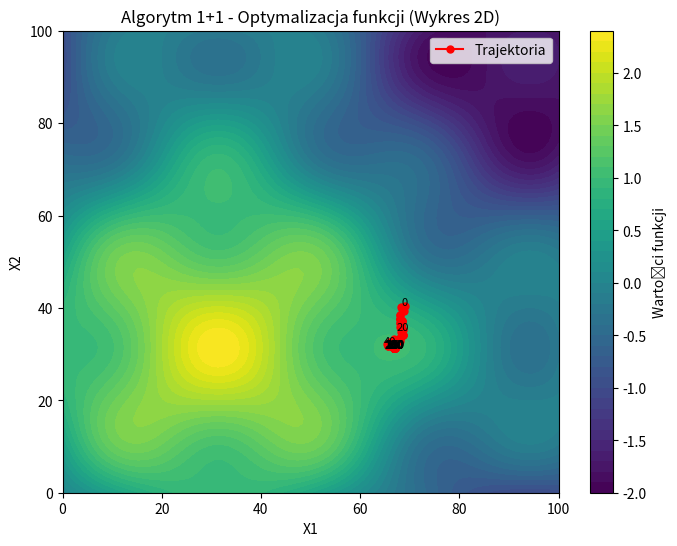
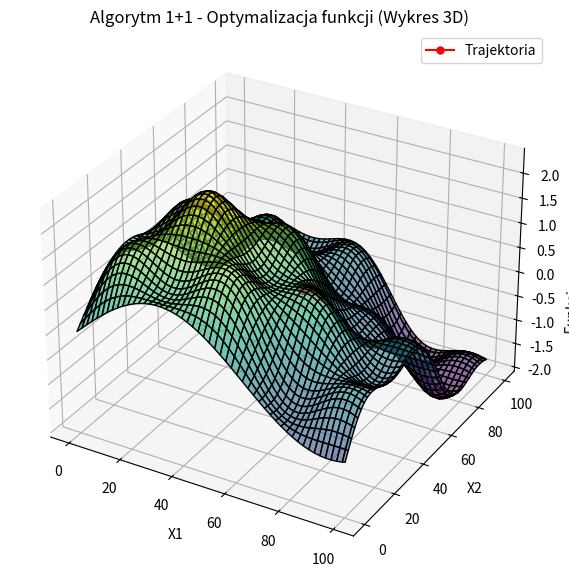

The matplotlib source for these figures, in order:
import numpy as np
import matplotlib.pyplot as plt
from mpl_toolkits.mplot3d import Axes3D


# Funkcja przystosowania
def funkcja_przystosowania(x1, x2):
    return np.sin(x1 * 0.05) + np.sin(x2 * 0.05) + 0.4 * np.sin(x1 * 0.15) * np.sin(x2 * 0.15)


# Inicjalizacja rozwiązania: Losowa pozycja
def inicjalizuj_rozwiazanie(xmin, xmax):
    return np.random.uniform(xmin, xmax, 2)  # Losowe początkowe rozwiązanie


# Algorytm 1+1
def algorytm_1_plus_1(iteracje_liczba, xmin, xmax):
    # Inicjalizacja
    X = inicjalizuj_rozwiazanie(xmin, xmax)  # Początkowe rozwiązanie
    y = funkcja_przystosowania(X[0], X[1])  # Wartość funkcji przystosowania dla początkowego rozwiązania

    # Historia rozwiązania do wykresu
    X_history = [np.copy(X)]

    for iteracja in range(iteracje_liczba):
        # Tworzenie perturbacji
        perturbacja = np.random.uniform(-1, 1, 2)  # Losowa zmiana
        X_new = X + perturbacja  # Nowe rozwiązanie

        # Ograniczenie w obrębie dopuszczalnego zakresu
        X_new = np.clip(X_new, xmin, xmax)

        # Ocena nowego rozwiązania
        y_new = funkcja_przystosowania(X_new[0], X_new[1])

        # Jeśli nowe rozwiązanie jest lepsze, przyjmujemy je
        if y_new > y:
            X = X_new
            y = y_new

        # Zapisanie rozwiązania do historii
        X_history.append(np.copy(X))

    return X_history


def rysuj_wykres_konturowy_2d(X_history, xmin, xmax):
    # Tworzenie siatki punktów
    x1 = np.linspace(xmin, xmax, 100)
    x2 = np.linspace(xmin, xmax, 100)
    X1, X2 = np.meshgrid(x1, x2)

    # Obliczanie wartości funkcji przystosowania dla siatki
    Z = funkcja_przystosowania(X1, X2)

    # Tworzenie wykresu 2D
    fig, ax = plt.subplots(figsize=(8, 6))

    # Rysowanie konturów funkcji
    contour = ax.contourf(X1, X2, Z, 50, cmap='viridis')
    fig.colorbar(contour, ax=ax, label='Wartości funkcji')

    # Rysowanie trajektorii punktów optymalizacyjnych
    X_history = np.array(X_history)
    ax.plot(X_history[:, 0], X_history[:, 1], color='r', marker='o', markersize=5, label="Trajektoria")

    # Dodanie etykiet do punktów na trajektorii (co 10. punkt)
    for i in range(0, len(X_history), 20):
        y_val = funkcja_przystosowania(X_history[i, 0], X_history[i, 1])
        ax.text(X_history[i, 0], X_history[i, 1], f'{i}', color='black', fontsize=8, ha='center')

    # Etykiety osi i tytuł
    ax.set_xlabel('X1')
    ax.set_ylabel('X2')
    ax.set_title("Algorytm 1+1 - Optymalizacja funkcji (Wykres 2D)")

    # Wyświetlenie legendy
    ax.legend()
    plt.show()


# Wykres 3D
def rysuj_wykres_3d(X_history, xmin, xmax):
    # Tworzenie siatki punktów
    x1 = np.linspace(xmin, xmax, 100)
    x2 = np.linspace(xmin, xmax, 100)
    X1, X2 = np.meshgrid(x1, x2)

    # Obliczanie wartości funkcji przystosowania dla siatki
    Z = funkcja_przystosowania(X1, X2)

    # Tworzenie wykresu 3D
    fig = plt.figure(figsize=(10, 7))
    ax = fig.add_subplot(111, projection='3d')

    # Rysowanie powierzchni
    ax.plot_surface(X1, X2, Z, cmap='viridis', edgecolor='k', alpha=0.6)

    # Rysowanie trajektorii punktów optymalizacyjnych w przestrzeni 3D
    X_history = np.array(X_history)
    ax.plot(X_history[:, 0], X_history[:, 1],
            [funkcja_przystosowania(X_history[i, 0], X_history[i, 1]) for i in range(len(X_history))], color='r',
            marker='o', markersize=5, label="Trajektoria")

    # Etykiety osi i tytuł
    ax.set_xlabel('X1')
    ax.set_ylabel('X2')
    ax.set_zlabel('Funkcja przystosowania')
    ax.set_title("Algorytm 1+1 - Optymalizacja funkcji (Wykres 3D)")
    ax.legend()
    plt.show()


# Parametry algorytmu
xmin = 0
xmax = 100
iteracje_liczba = 300

# Uruchomienie algorytmu 1+1
X_history = algorytm_1_plus_1(iteracje_liczba, xmin, xmax)

# Wykres konturowy 2D z siatką
rysuj_wykres_konturowy_2d(X_history, xmin, xmax)

# Wykres 3D
rysuj_wykres_3d(X_history, xmin, xmax)
